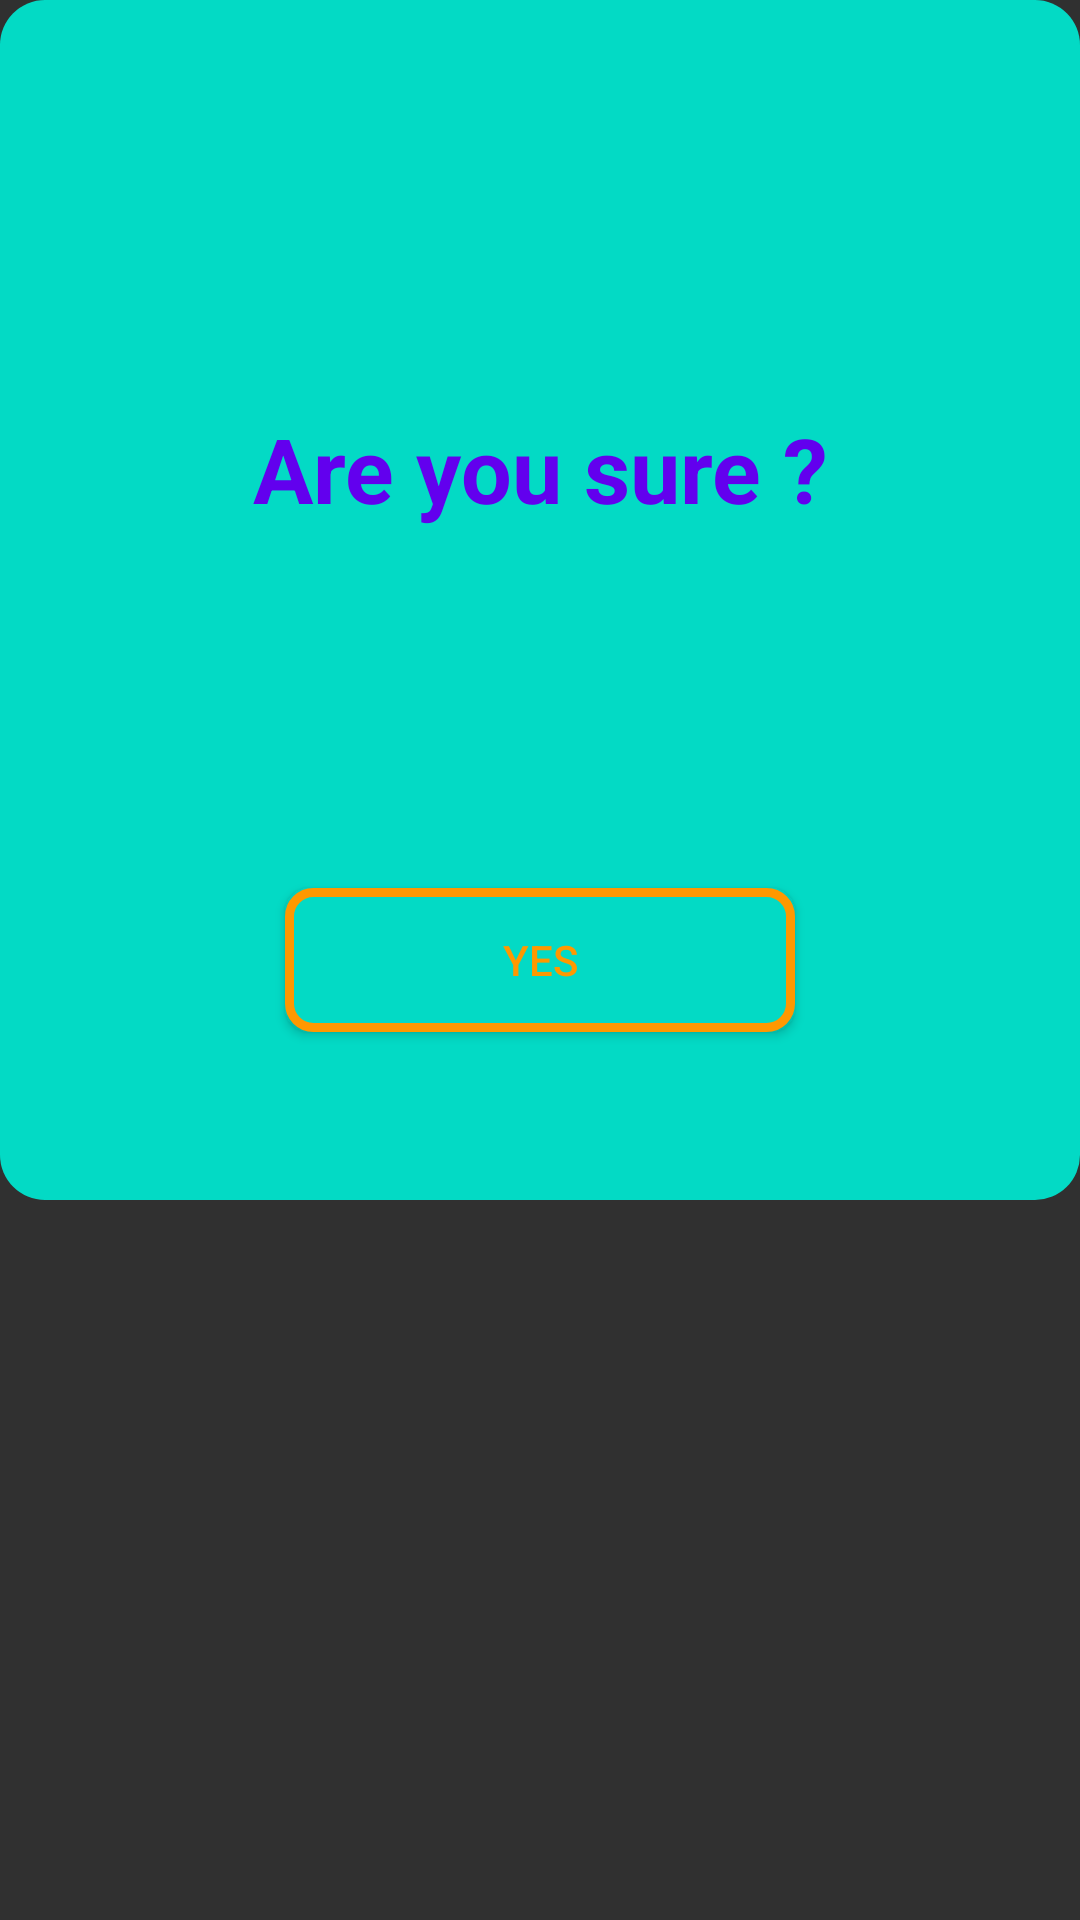

Here is an Android app screen rendered from its layout file. Give the layout XML and the strings, colors and styles it references.
<!-- AndroidManifest.xml: application theme AppTheme -->
<!-- res/layout/confirm_dialog.xml -->
<?xml version="1.0" encoding="utf-8"?>
<androidx.constraintlayout.widget.ConstraintLayout
    xmlns:android="http://schemas.android.com/apk/res/android"
    xmlns:app="http://schemas.android.com/apk/res-auto"
    xmlns:tools="http://schemas.android.com/tools"
    android:layout_width="match_parent"
    android:layout_height="match_parent">

    <ImageView
        android:id="@+id/imageView"
        android:layout_width="0dp"
        android:layout_height="400dp"
        app:layout_constraintBottom_toBottomOf="parent"
        app:layout_constraintEnd_toEndOf="parent"
        app:layout_constraintHorizontal_bias="0.0"
        app:layout_constraintStart_toStartOf="parent"
        app:layout_constraintTop_toTopOf="parent"
        app:layout_constraintVertical_bias="0.0"
        app:srcCompat="@drawable/confirm_dialog_background" />

    <Button
        android:id="@+id/yes_button"
        android:layout_width="170dp"
        android:layout_height="wrap_content"
        android:background="@drawable/yes_button_shape"
        android:text="Yes"
        android:textColor="#FF9800"
        app:layout_constraintBottom_toBottomOf="parent"
        app:layout_constraintEnd_toEndOf="parent"
        app:layout_constraintStart_toStartOf="parent"
        app:layout_constraintTop_toTopOf="parent" />

    <TextView
        android:id="@+id/textView2"
        android:layout_width="wrap_content"
        android:layout_height="wrap_content"
        android:layout_marginTop="16dp"
        android:text="Are you sure ?"
        android:textColor="@color/colorPrimary"
        android:textSize="30sp"
        android:textStyle="bold"
        app:layout_constraintBottom_toTopOf="@+id/yes_button"
        app:layout_constraintEnd_toEndOf="parent"
        app:layout_constraintStart_toStartOf="parent"
        app:layout_constraintTop_toTopOf="@+id/imageView" />

    <ImageButton
        android:id="@+id/cancel_dialog"
        android:layout_width="wrap_content"
        android:layout_height="wrap_content"
        android:layout_marginTop="16dp"
        android:background="#FFFFFF"
        app:layout_constraintEnd_toEndOf="parent"
        app:layout_constraintHorizontal_bias="0.919"
        app:layout_constraintStart_toStartOf="parent"
        app:layout_constraintTop_toTopOf="parent"
        app:srcCompat="@drawable/cancel_dialog_button" />

</androidx.constraintlayout.widget.ConstraintLayout>
<!-- resources referenced by this layout -->
<resources>
  <!-- drawable confirm_dialog_background (drawable) -->
  <?xml version="1.0" encoding="utf-8"?>
  <selector xmlns:android="http://schemas.android.com/apk/res/android">
  <item>
      <shape>
          <corners android:radius="15dp"/>
          <solid android:color="@color/colorAccent"/>
      </shape>
  </item>
  </selector>
  <!-- drawable yes_button_shape (drawable) -->
  <?xml version="1.0" encoding="utf-8"?>
  <selector xmlns:android="http://schemas.android.com/apk/res/android">
  <item>
      <shape>
          <corners android:radius="8dp"/>
          <stroke android:color="#FF9800"
              android:width="3dp"/>
          <solid android:color="@color/colorAccent"/>
      </shape>
  </item>
  </selector>
  <style name="AppTheme" parent="Theme.AppCompat.NoActionBar">
          
          <item name="windowNoTitle">true</item>
          <item name="colorPrimary">@color/colorPrimary</item>
          <item name="colorPrimaryDark">@color/colorPrimaryDark</item>
          <item name="colorAccent">@color/colorAccent</item>
      </style>
  <!-- not gathered from this repository: default colours our renderer supplied (Android Studio template values) -->
  <color name="colorPrimary">#FF6200EE</color>
  <color name="colorPrimaryDark">#FF3700B3</color>
  <color name="colorAccent">#FF03DAC5</color>
</resources>
